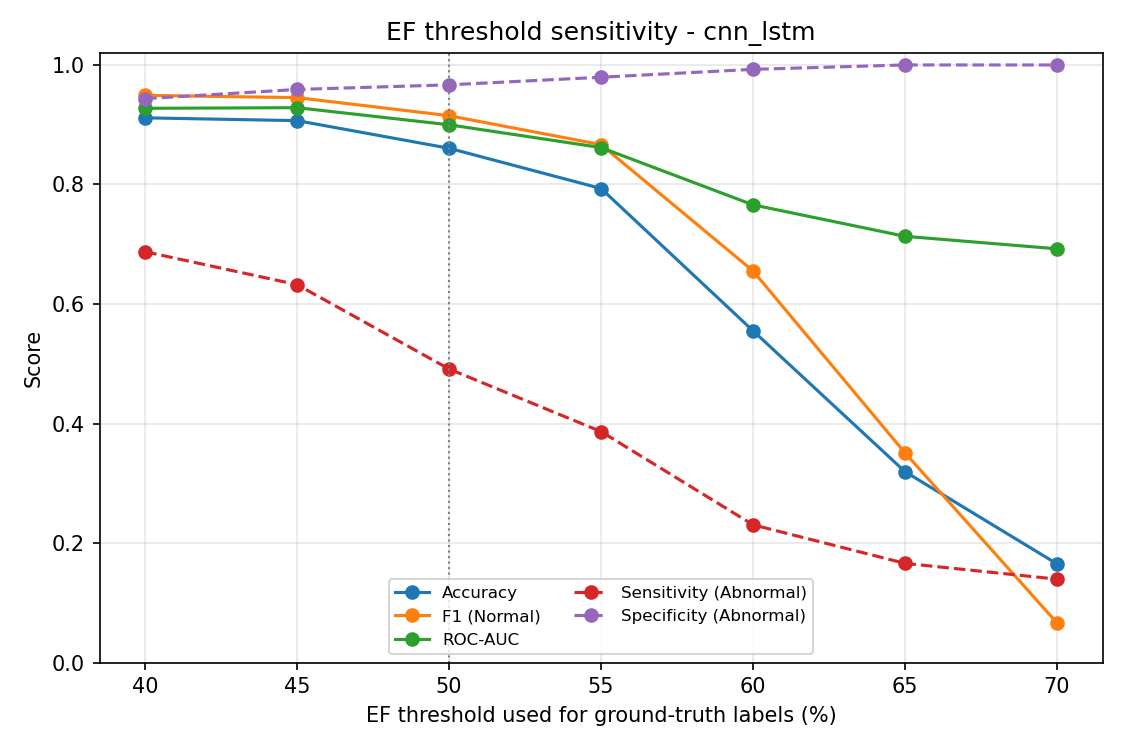

Values plotted in this chart, from the file beside it:
ef_threshold, n_normal, n_abnormal, pct_abnormal, threshold, n_samples, accuracy, f1_macro, roc_auc, precision_class1_normal, recall_class1_normal, f1_class1_normal, precision_class0_abnormal, recall_class0_abnormal, f1_class0_abnormal, sensitivity_abnormal, specificity_abnormal, tn, fp, fn, tp
40, 1117, 160, 12.5, 0.5, 1277, 0.9115, 0.8049, 0.9275, 0.9547, 0.9436, 0.9491, 0.6358, 0.6875, 0.6607, 0.6875, 0.9436, 110, 50, 63, 1054
45, 1073, 204, 16.0, 0.5, 1277, 0.9068, 0.8148, 0.9285, 0.9321, 0.959, 0.9453, 0.7457, 0.6324, 0.6844, 0.6324, 0.959, 129, 75, 44, 1029
50, 992, 285, 22.3, 0.5, 1277, 0.8606, 0.7632, 0.8999, 0.8687, 0.9667, 0.9151, 0.8092, 0.4912, 0.6114, 0.4912, 0.9667, 140, 145, 33, 959
55, 876, 401, 31.4, 0.5, 1277, 0.7933, 0.7034, 0.8617, 0.7772, 0.9795, 0.8667, 0.896, 0.3865, 0.5401, 0.3865, 0.9795, 155, 246, 18, 858
60, 544, 733, 57.4, 0.5, 1277, 0.5552, 0.5142, 0.7659, 0.4891, 0.9926, 0.6553, 0.9769, 0.2306, 0.3731, 0.2306, 0.9926, 169, 564, 4, 540
65, 235, 1042, 81.6, 0.5, 1277, 0.3195, 0.3179, 0.7133, 0.2129, 1.0, 0.351, 1.0, 0.166, 0.2848, 0.166, 1.0, 173, 869, 0, 235
70, 38, 1239, 97.0, 0.5, 1277, 0.1652, 0.1558, 0.6924, 0.03442, 1.0, 0.06655, 1.0, 0.1396, 0.245, 0.1396, 1.0, 173, 1066, 0, 38
